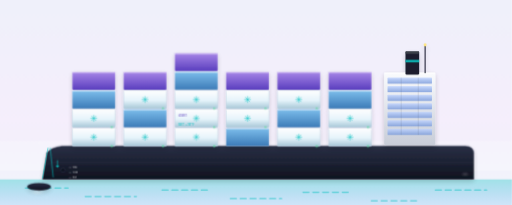
t = 0.00 s
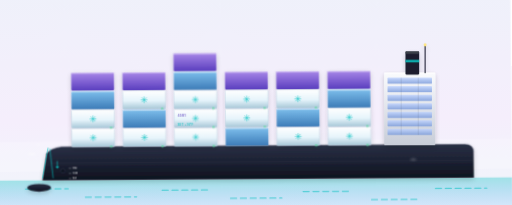
t = 2.10 s
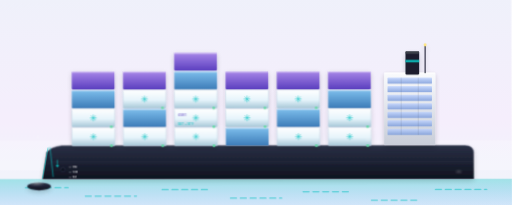
t = 3.15 s
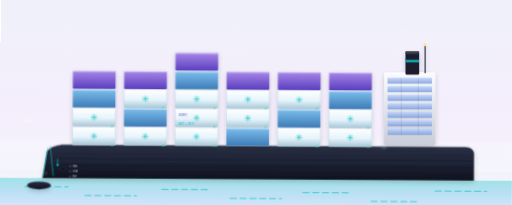
t = 5.08 s
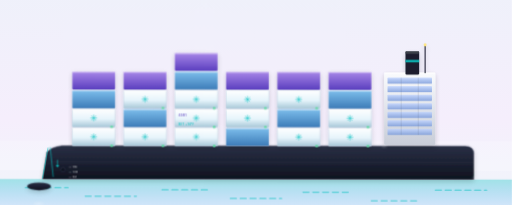
t = 6.48 s
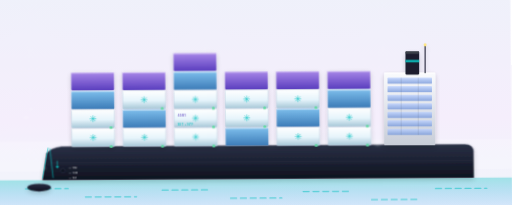
t = 8.23 s

The animated SVG that drew these frames (rendered in a browser with its animation timeline set to each time). Animation: 19 CSS @keyframes rules; frames cover the first 8.22 s, repeats indefinitely.

<?xml version="1.0" encoding="UTF-8"?>
<svg xmlns="http://www.w3.org/2000/svg"  width="1200" height="600" viewBox="0 50 1200 480" preserveAspectRatio="xMidYMid slice">
  <style><![CDATA[
    /* ========== HULL PITCH — ocean swell, bow rises and falls ========== */
    .hull-pitch {
      transform-origin: 600px 470px;
      animation: hull-pitch 7s ease-in-out infinite;
    }
    @keyframes hull-pitch {
      0%, 100% { transform: rotate(0deg);     }
      25%      { transform: rotate(-0.4deg);  }
      50%      { transform: rotate(0deg);     }
      75%      { transform: rotate(0.35deg);  }
    }
    .hull-roll {
      transform-origin: 600px 470px;
      animation: hull-roll 5.6s ease-in-out infinite;
    }
    @keyframes hull-roll {
      0%, 100% { transform: translateY(0)    skewX(0deg);   }
      50%      { transform: translateY(-1px) skewX(0.3deg); }
    }
    .stack-settle {
      animation: stack-settle 7s ease-in-out infinite -0.4s;
    }
    @keyframes stack-settle {
      0%, 100% { transform: translateY(0); }
      25%      { transform: translateY(0.6px); }
      75%      { transform: translateY(-0.6px); }
    }
    .antenna-arc {
      animation: antenna-arc 7s ease-in-out infinite;
    }
    @keyframes antenna-arc {
      0%, 100% { transform: translate(0,0); }
      25%      { transform: translate(-0.8px, 1px); }
      50%      { transform: translate(0,0); }
      75%      { transform: translate(0.8px, -1px); }
    }
    .bow-wave-1 { animation: bow-wave 2.4s ease-out infinite; }
    .bow-wave-2 { animation: bow-wave 2.4s ease-out infinite -0.8s; }
    .bow-wave-3 { animation: bow-wave 2.4s ease-out infinite -1.6s; }
    @keyframes bow-wave {
      0%   { opacity: 0;    transform: translateX(0)    scale(0.5); }
      15%  { opacity: 0.85; }
      100% { opacity: 0;    transform: translateX(-32px) scale(1.6); }
    }
    .bow-spray {
      animation: bow-spray 1.6s ease-out infinite;
    }
    @keyframes bow-spray {
      0%   { opacity: 0;   transform: translate(0,0)      scale(0.5); }
      20%  { opacity: 0.6; }
      100% { opacity: 0;   transform: translate(-22px,-14px) scale(1.3); }
    }
    .wake-1 { animation: wake-drift 3.2s linear infinite; }
    .wake-2 { animation: wake-drift 3.2s linear infinite -0.7s; }
    .wake-3 { animation: wake-drift 3.2s linear infinite -1.4s; }
    .wake-4 { animation: wake-drift 3.2s linear infinite -2.1s; }
    @keyframes wake-drift {
      0%   { opacity: 0;    transform: translateX(0)   scale(0.6); }
      15%  { opacity: 0.7;  }
      85%  { opacity: 0.3;  }
      100% { opacity: 0;    transform: translateX(85px) scale(1.4); }
    }

    /* ========== ORIGINAL VOCAB ========== */
    .sheen-band { animation: sheen-sweep 5s ease-in-out infinite; }
    @keyframes sheen-sweep {
      0%   { transform: translateX(-740px); }
      60%  { transform: translateX(740px); }
      100% { transform: translateX(740px); }
    }
    .wordmark-breath { animation: wordmark-breath 6s ease-in-out infinite; }
    @keyframes wordmark-breath {
      0%, 100% { opacity: 0.55; }
      50%      { opacity: 0.85; }
    }
    .badge-pulse {
      transform-box: fill-box; transform-origin: center;
      animation: badge-pulse 3.2s ease-in-out infinite;
    }
    @keyframes badge-pulse {
      0%, 100% { transform: scale(1);    opacity: 0.95; }
      50%      { transform: scale(1.04); opacity: 1; }
    }
    .chevron-pulse { animation: chevron-pulse 2.2s ease-in-out infinite; }
    @keyframes chevron-pulse {
      0%, 100% { opacity: 0.30; transform: translateX(0); }
      50%      { opacity: 0.65; transform: translateX(-4px); }
    }
    .sky-drift { animation: sky-drift 14s ease-in-out infinite; }
    @keyframes sky-drift {
      0%   { transform: translateX(-200px); }
      100% { transform: translateX(1400px); }
    }
    .bridge-window-pulse { animation: bridge-window-pulse 4s ease-in-out infinite; }
    @keyframes bridge-window-pulse {
      0%, 100% { opacity: 0.78; }
      50%      { opacity: 0.95; }
    }
    .antenna-blink {
      animation: antenna-blink 1.4s ease-in-out infinite;
      transform-box: fill-box; transform-origin: center;
    }
    @keyframes antenna-blink {
      0%, 65%, 100% { opacity: 0.35; transform: scale(1); }
      70%, 80%      { opacity: 1;    transform: scale(1.25); }
    }
    .bow-pulse { animation: bow-pulse 2.6s ease-in-out infinite; }
    @keyframes bow-pulse {
      0%, 100% { opacity: 0.55; }
      50%      { opacity: 0.95; }
    }
    .draft-fade { animation: draft-fade 7s ease-in-out infinite; }
    @keyframes draft-fade {
      0%, 100% { opacity: 0.55; }
      50%      { opacity: 0.78; }
    }
    /* ========== BRAND LOCKUP ========== */
    .brand-mark {
      transform-box: fill-box; transform-origin: center;
      animation: brand-pulse 3.6s ease-in-out infinite;
    }
    @keyframes brand-pulse {
      0%, 100% { transform: scale(1);    opacity: 0.92; }
      50%      { transform: scale(1.05); opacity: 1; }
    }
    .brand-word { animation: brand-word-breath 6s ease-in-out infinite; }
    @keyframes brand-word-breath {
      0%, 100% { opacity: 0.78; }
      50%      { opacity: 1; }
    }
    /* ========== REEFER RUNNING INDICATOR (matches loading/unloading 'gland-glow' vocab) ========== */
    .reefer-led {
      transform-box: fill-box; transform-origin: center;
      animation: reefer-led 2.4s ease-in-out infinite;
    }
    @keyframes reefer-led {
      0%, 100% { opacity: 0.55; transform: scale(1);    }
      50%      { opacity: 1;    transform: scale(1.18); }
    }
    /* Country-switchable set-point markings — renderer toggles visibility of
       .country-US / .country-MX / .country-CA (default: US visible, units °F;
       MX & CA use °C per SCT/NOM cold-chain + Transport Canada conventions). */
    .country-MX, .country-CA { display: none; }

    @media (prefers-reduced-motion: reduce) {
      .reefer-led { animation: none !important; opacity: 0.85 !important; }
      .hull-pitch, .hull-roll, .stack-settle, .antenna-arc,
      .bow-wave-1, .bow-wave-2, .bow-wave-3, .bow-spray,
      .wake-1, .wake-2, .wake-3, .wake-4,
      .sheen-band, .wordmark-breath, .badge-pulse, .chevron-pulse,
      .sky-drift, .bridge-window-pulse, .antenna-blink,
      .bow-pulse, .draft-fade, .brand-mark, .brand-word { animation: none !important; }
    }
  
    /* ========== DARK-MODE OVERRIDES (2026-05-16) ========== */
    @media (prefers-color-scheme: dark) {
      .sky-bg          { fill: url(#skyDark) !important; }
      .ground-line     { stroke: #5E4FC6 !important; opacity: 0.55 !important; }
      .ground-shadow   { fill: #060912 !important; opacity: 0.55 !important; }
      .brand-word      { fill: #C9B6FF !important; }
      .brand-tagline   { fill: #8B7FE3 !important; }
      .equipment-label { fill: #C9B6FF !important; }
      .equipment-sub   { fill: #8B7FE3 !important; }
      .equipment-rule  { stroke: #6E4DFF !important; }
    }
  ]]></style>

  <!-- 32 · Vessel · Reefer Container · VESSEL / TEU
       Container ship variant — visible reefer plug stacks (white containers
       with snowflake markings) interspersed with dry containers. Bow LEFT. -->
  <defs>
        <linearGradient id="skyDark" x1="0" y1="0" x2="0" y2="1">
      <stop offset="0%"  stop-color="#0A0F1F"/>
      <stop offset="55%" stop-color="#141A2E"/>
      <stop offset="100%" stop-color="#0B0F1B"/>
    </linearGradient>
    <linearGradient id="brandIridescent" x1="0" y1="0" x2="1" y2="1">
      <stop offset="0%" stop-color="#1473FF"/>
      <stop offset="50%" stop-color="#6E4DFF"/>
      <stop offset="100%" stop-color="#BE01FF"/>
    </linearGradient>
    <linearGradient id="sky" x1="0" y1="0" x2="0" y2="1"><stop offset="0%" stop-color="#EEF1FA"/><stop offset="55%" stop-color="#F5EEFC"/><stop offset="100%" stop-color="#EFF8FA"/></linearGradient>
    <linearGradient id="hull" x1="0" y1="0" x2="0" y2="1"><stop offset="0%" stop-color="#2A3045"/><stop offset="100%" stop-color="#0F1320"/></linearGradient>
    <linearGradient id="water" x1="0" y1="0" x2="0" y2="1"><stop offset="0%" stop-color="#0AC2C2" stop-opacity="0.35"/><stop offset="100%" stop-color="#1473FF" stop-opacity="0.08"/></linearGradient>
    <linearGradient id="conReefer" x1="0" y1="0" x2="0" y2="1">
      <stop offset="0%" stop-color="#FFFFFF"/>
      <stop offset="55%" stop-color="#E6F4FB"/>
      <stop offset="100%" stop-color="#A8C8D8"/>
    </linearGradient>
    <linearGradient id="conBlue" x1="0" y1="0" x2="0" y2="1"><stop offset="0%" stop-color="#7DBEEC"/><stop offset="100%" stop-color="#3D7CB8"/></linearGradient>
    <linearGradient id="conPurple" x1="0" y1="0" x2="0" y2="1"><stop offset="0%" stop-color="#A887E8"/><stop offset="100%" stop-color="#5B3FBF"/></linearGradient>
    <linearGradient id="bridge" x1="0" y1="0" x2="0" y2="1"><stop offset="0%" stop-color="#FAFBFD"/><stop offset="100%" stop-color="#C8CDD8"/></linearGradient>
    <linearGradient id="windowGlass" x1="0" y1="0" x2="0" y2="1"><stop offset="0%" stop-color="#BFD3FF"/><stop offset="100%" stop-color="#7E9DDB"/></linearGradient>
    <filter id="rigShadow" x="-10%" y="-10%" width="120%" height="130%"><feGaussianBlur in="SourceAlpha" stdDeviation="6"/><feOffset dx="0" dy="4" result="offsetBlur"/><feComponentTransfer><feFuncA type="linear" slope="0.18"/></feComponentTransfer><feMerge><feMergeNode/><feMergeNode in="SourceGraphic"/></feMerge></filter>
      <radialGradient id="foam" cx="0.5" cy="0.5" r="0.5">
      <stop offset="0%"   stop-color="#FFFFFF" stop-opacity="0.85"/>
      <stop offset="60%"  stop-color="#FFFFFF" stop-opacity="0.35"/>
      <stop offset="100%" stop-color="#FFFFFF" stop-opacity="0"/>
    </radialGradient>
    <filter id="foamBlur" x="-50%" y="-50%" width="200%" height="200%">
      <feGaussianBlur stdDeviation="2"/>
    </filter>
    <filter id="smokeBlur" x="-50%" y="-50%" width="200%" height="200%">
      <feGaussianBlur stdDeviation="3"/>
    </filter>
  </defs>
  <g class="hull-pitch">
    <g class="hull-roll">

  <rect class="sky-bg" width="1200" height="600" fill="url(#sky)"/>
  <rect x="0" y="380" width="1200" height="70" fill="#FFFFFF" opacity="0.18"/>
  <rect x="0" y="470" width="1200" height="80" fill="url(#water)"/>
  <g stroke="#0AC2C2" stroke-width="3" stroke-linecap="round" opacity="0.55">
    <line x1="60" y1="490" x2="160" y2="490" stroke-dasharray="14 9"/><line x1="200" y1="510" x2="320" y2="510" stroke-dasharray="14 9"/><line x1="380" y1="495" x2="490" y2="495" stroke-dasharray="14 9"/><line x1="540" y1="515" x2="660" y2="515" stroke-dasharray="14 9"/><line x1="710" y1="500" x2="820" y2="500" stroke-dasharray="14 9"/><line x1="870" y1="520" x2="980" y2="520" stroke-dasharray="14 9"/><line x1="1020" y1="495" x2="1140" y2="495" stroke-dasharray="14 9"/>
  </g>

  <!-- HULL -->
  <g filter="url(#rigShadow)">
    <ellipse cx="92" cy="487" rx="28" ry="9" fill="url(#hull)"/>
    <path d="M 100 470 L 110 408 Q 120 395 145 392 L 1090 392 Q 1110 392 1110 410 L 1110 470 Z" fill="url(#hull)"/>
    <path d="M 110 408 Q 120 395 145 392 L 1090 392 Q 1110 392 1110 410" stroke="#3A4258" stroke-width="2" fill="none" opacity="0.7"/>
    <line x1="120" y1="430" x2="1108" y2="430" stroke="#3A4258" stroke-width="1.5" opacity="0.5"/>
    <line x1="118" y1="395" x2="125" y2="465" stroke="#0AC2C2" stroke-width="2" opacity="0.7"/>
    <g transform="translate(135 425)"><line x1="0" y1="0" x2="0" y2="14" stroke="#0AC2C2" stroke-width="1.5"/><path d="M -4 12 L 4 12 L 0 18 Z" fill="#0AC2C2" opacity="0.9"/></g>
    <circle cx="148" cy="448" r="5" fill="#0F1320" stroke="#3A4258" stroke-width="1"/>
    <!-- Bow draft marks (metres) — the loaded waterline reads against the
         ladder; breathes with the swell shimmer (.draft-fade). -->
    <g class="draft-fade" font-family="Inter, system-ui, sans-serif" font-weight="700"
       font-size="6" fill="#FFFFFF">
      <text x="170" y="444" text-anchor="start">11M</text><line x1="162" y1="442" x2="167" y2="442" stroke="#FFFFFF" stroke-width="1"/>
      <text x="170" y="456" text-anchor="start">10M</text><line x1="162" y1="454" x2="167" y2="454" stroke="#FFFFFF" stroke-width="1"/>
      <text x="170" y="468" text-anchor="start">9M</text><line x1="162" y1="466" x2="167" y2="466" stroke="#FFFFFF" stroke-width="1"/>
    </g>
  </g>

  <!-- ========== CONTAINER STACKS — emphasis on REEFER (white w/ snowflake) ========== -->
  <g filter="url(#rigShadow)">
    <!-- Helper: each bay is a 4-tall stack with at least 2 reefer containers visible.
         Reefer containers are typically positioned where they can plug into deck power. -->

    <!-- Bay 1 -->
    <g transform="translate(170 0)">
      <rect x="0" y="350" width="100" height="42" rx="2" fill="url(#conReefer)" stroke="#A8C8D8" stroke-width="0.8"/>
      <rect x="0" y="306" width="100" height="42" rx="2" fill="url(#conReefer)" stroke="#A8C8D8" stroke-width="0.8"/>
      <rect x="0" y="262" width="100" height="42" rx="2" fill="url(#conBlue)"/>
      <rect x="0" y="218" width="100" height="42" rx="2" fill="url(#conPurple)"/>
      <!-- Snowflake on reefer containers -->
      <g transform="translate(50 371)" stroke="#0AC2C2" stroke-width="1.2" stroke-linecap="round" fill="none">
        <line x1="0" y1="-7" x2="0" y2="7"/><line x1="-7" y1="0" x2="7" y2="0"/>
        <line x1="-5" y1="-5" x2="5" y2="5"/><line x1="-5" y1="5" x2="5" y2="-5"/>
      </g>
      <g transform="translate(50 327)" stroke="#0AC2C2" stroke-width="1.2" stroke-linecap="round" fill="none">
        <line x1="0" y1="-7" x2="0" y2="7"/><line x1="-7" y1="0" x2="7" y2="0"/>
        <line x1="-5" y1="-5" x2="5" y2="5"/><line x1="-5" y1="5" x2="5" y2="-5"/>
      </g>
      <!-- Reefer plug indicator (small green dot — power connected) -->
      <circle class="reefer-led" cx="92" cy="392" r="3" fill="#5BD89F"/>
      <circle class="reefer-led" cx="92" cy="348" r="3" fill="#5BD89F"/>
      <!-- Top edge highlights -->
      <rect x="0" y="218" width="100" height="3" fill="#FFFFFF" opacity="0.5"/>
      <rect x="0" y="262" width="100" height="3" fill="#FFFFFF" opacity="0.4"/>
      <rect x="0" y="306" width="100" height="3" fill="#FFFFFF" opacity="0.4"/>
      <rect x="0" y="350" width="100" height="3" fill="#FFFFFF" opacity="0.4"/>
    </g>
    <!-- Bay 2 -->
    <g transform="translate(290 0)">
      <rect x="0" y="350" width="100" height="42" rx="2" fill="url(#conReefer)" stroke="#A8C8D8" stroke-width="0.8"/>
      <rect x="0" y="306" width="100" height="42" rx="2" fill="url(#conBlue)"/>
      <rect x="0" y="262" width="100" height="42" rx="2" fill="url(#conReefer)" stroke="#A8C8D8" stroke-width="0.8"/>
      <rect x="0" y="218" width="100" height="42" rx="2" fill="url(#conPurple)"/>
      <g transform="translate(50 371)" stroke="#0AC2C2" stroke-width="1.2" stroke-linecap="round" fill="none">
        <line x1="0" y1="-7" x2="0" y2="7"/><line x1="-7" y1="0" x2="7" y2="0"/>
        <line x1="-5" y1="-5" x2="5" y2="5"/><line x1="-5" y1="5" x2="5" y2="-5"/>
      </g>
      <g transform="translate(50 283)" stroke="#0AC2C2" stroke-width="1.2" stroke-linecap="round" fill="none">
        <line x1="0" y1="-7" x2="0" y2="7"/><line x1="-7" y1="0" x2="7" y2="0"/>
        <line x1="-5" y1="-5" x2="5" y2="5"/><line x1="-5" y1="5" x2="5" y2="-5"/>
      </g>
      <circle class="reefer-led" cx="92" cy="392" r="3" fill="#5BD89F"/>
      <circle class="reefer-led" cx="92" cy="304" r="3" fill="#5BD89F"/>
      <rect x="0" y="218" width="100" height="3" fill="#FFFFFF" opacity="0.5"/>
      <rect x="0" y="262" width="100" height="3" fill="#FFFFFF" opacity="0.4"/>
      <rect x="0" y="306" width="100" height="3" fill="#FFFFFF" opacity="0.4"/>
      <rect x="0" y="350" width="100" height="3" fill="#FFFFFF" opacity="0.4"/>
    </g>
    <!-- Bay 3 (5 high, signature reefer-heavy stack) -->
    <g transform="translate(410 0)">
      <rect x="0" y="350" width="100" height="42" rx="2" fill="url(#conReefer)" stroke="#A8C8D8" stroke-width="0.8"/>
      <rect x="0" y="306" width="100" height="42" rx="2" fill="url(#conReefer)" stroke="#A8C8D8" stroke-width="0.8"/>
      <rect x="0" y="262" width="100" height="42" rx="2" fill="url(#conReefer)" stroke="#A8C8D8" stroke-width="0.8"/>
      <rect x="0" y="218" width="100" height="42" rx="2" fill="url(#conBlue)"/>
      <rect x="0" y="174" width="100" height="42" rx="2" fill="url(#conPurple)"/>
      <g transform="translate(50 371)" stroke="#0AC2C2" stroke-width="1.2" stroke-linecap="round" fill="none">
        <line x1="0" y1="-7" x2="0" y2="7"/><line x1="-7" y1="0" x2="7" y2="0"/>
        <line x1="-5" y1="-5" x2="5" y2="5"/><line x1="-5" y1="5" x2="5" y2="-5"/>
      </g>
      <g transform="translate(50 327)" stroke="#0AC2C2" stroke-width="1.2" stroke-linecap="round" fill="none">
        <line x1="0" y1="-7" x2="0" y2="7"/><line x1="-7" y1="0" x2="7" y2="0"/>
        <line x1="-5" y1="-5" x2="5" y2="5"/><line x1="-5" y1="5" x2="5" y2="-5"/>
      </g>
      <g transform="translate(50 283)" stroke="#0AC2C2" stroke-width="1.2" stroke-linecap="round" fill="none">
        <line x1="0" y1="-7" x2="0" y2="7"/><line x1="-7" y1="0" x2="7" y2="0"/>
        <line x1="-5" y1="-5" x2="5" y2="5"/><line x1="-5" y1="5" x2="5" y2="-5"/>
      </g>
      <circle class="reefer-led" cx="92" cy="392" r="3" fill="#5BD89F"/>
      <circle class="reefer-led" cx="92" cy="348" r="3" fill="#5BD89F"/>
      <circle class="reefer-led" cx="92" cy="304" r="3" fill="#5BD89F"/>
      <!-- ISO 6346 size-type code + CSC-plated set-point (country-switchable units) -->
      <text x="8" y="324" font-family="Inter, system-ui, sans-serif" font-weight="800"
            font-size="7" letter-spacing="0.8" fill="#5B3FBF" opacity="0.7">45R1</text>
      <g class="country-US"><text x="8" y="343" font-family="Inter, system-ui, sans-serif"
            font-weight="700" font-size="6.5" letter-spacing="0.6" fill="#0AC2C2" opacity="0.85">SET +14&#176;F</text></g>
      <g class="country-MX"><text x="8" y="343" font-family="Inter, system-ui, sans-serif"
            font-weight="700" font-size="6.5" letter-spacing="0.6" fill="#0AC2C2" opacity="0.85">SET &#8722;10&#176;C</text></g>
      <g class="country-CA"><text x="8" y="343" font-family="Inter, system-ui, sans-serif"
            font-weight="700" font-size="6.5" letter-spacing="0.6" fill="#0AC2C2" opacity="0.85">SET &#8722;10&#176;C</text></g>
      <rect x="0" y="174" width="100" height="3" fill="#FFFFFF" opacity="0.55"/>
      <rect x="0" y="218" width="100" height="3" fill="#FFFFFF" opacity="0.45"/>
      <rect x="0" y="262" width="100" height="3" fill="#FFFFFF" opacity="0.4"/>
      <rect x="0" y="306" width="100" height="3" fill="#FFFFFF" opacity="0.4"/>
      <rect x="0" y="350" width="100" height="3" fill="#FFFFFF" opacity="0.4"/>
    </g>
    <!-- Bay 4 -->
    <g transform="translate(530 0)">
      <rect x="0" y="350" width="100" height="42" rx="2" fill="url(#conBlue)"/>
      <rect x="0" y="306" width="100" height="42" rx="2" fill="url(#conReefer)" stroke="#A8C8D8" stroke-width="0.8"/>
      <rect x="0" y="262" width="100" height="42" rx="2" fill="url(#conReefer)" stroke="#A8C8D8" stroke-width="0.8"/>
      <rect x="0" y="218" width="100" height="42" rx="2" fill="url(#conPurple)"/>
      <g transform="translate(50 327)" stroke="#0AC2C2" stroke-width="1.2" stroke-linecap="round" fill="none">
        <line x1="0" y1="-7" x2="0" y2="7"/><line x1="-7" y1="0" x2="7" y2="0"/>
        <line x1="-5" y1="-5" x2="5" y2="5"/><line x1="-5" y1="5" x2="5" y2="-5"/>
      </g>
      <g transform="translate(50 283)" stroke="#0AC2C2" stroke-width="1.2" stroke-linecap="round" fill="none">
        <line x1="0" y1="-7" x2="0" y2="7"/><line x1="-7" y1="0" x2="7" y2="0"/>
        <line x1="-5" y1="-5" x2="5" y2="5"/><line x1="-5" y1="5" x2="5" y2="-5"/>
      </g>
      <circle class="reefer-led" cx="92" cy="348" r="3" fill="#5BD89F"/>
      <circle class="reefer-led" cx="92" cy="304" r="3" fill="#5BD89F"/>
      <rect x="0" y="218" width="100" height="3" fill="#FFFFFF" opacity="0.5"/>
      <rect x="0" y="262" width="100" height="3" fill="#FFFFFF" opacity="0.4"/>
      <rect x="0" y="306" width="100" height="3" fill="#FFFFFF" opacity="0.4"/>
      <rect x="0" y="350" width="100" height="3" fill="#FFFFFF" opacity="0.4"/>
    </g>
    <!-- Bay 5 -->
    <g transform="translate(650 0)">
      <rect x="0" y="350" width="100" height="42" rx="2" fill="url(#conReefer)" stroke="#A8C8D8" stroke-width="0.8"/>
      <rect x="0" y="306" width="100" height="42" rx="2" fill="url(#conBlue)"/>
      <rect x="0" y="262" width="100" height="42" rx="2" fill="url(#conReefer)" stroke="#A8C8D8" stroke-width="0.8"/>
      <rect x="0" y="218" width="100" height="42" rx="2" fill="url(#conPurple)"/>
      <g transform="translate(50 371)" stroke="#0AC2C2" stroke-width="1.2" stroke-linecap="round" fill="none">
        <line x1="0" y1="-7" x2="0" y2="7"/><line x1="-7" y1="0" x2="7" y2="0"/>
        <line x1="-5" y1="-5" x2="5" y2="5"/><line x1="-5" y1="5" x2="5" y2="-5"/>
      </g>
      <g transform="translate(50 283)" stroke="#0AC2C2" stroke-width="1.2" stroke-linecap="round" fill="none">
        <line x1="0" y1="-7" x2="0" y2="7"/><line x1="-7" y1="0" x2="7" y2="0"/>
        <line x1="-5" y1="-5" x2="5" y2="5"/><line x1="-5" y1="5" x2="5" y2="-5"/>
      </g>
      <circle class="reefer-led" cx="92" cy="392" r="3" fill="#5BD89F"/>
      <circle class="reefer-led" cx="92" cy="304" r="3" fill="#5BD89F"/>
      <rect x="0" y="218" width="100" height="3" fill="#FFFFFF" opacity="0.5"/>
      <rect x="0" y="262" width="100" height="3" fill="#FFFFFF" opacity="0.4"/>
      <rect x="0" y="306" width="100" height="3" fill="#FFFFFF" opacity="0.4"/>
      <rect x="0" y="350" width="100" height="3" fill="#FFFFFF" opacity="0.4"/>
    </g>
    <!-- Bay 6 -->
    <g transform="translate(770 0)">
      <rect x="0" y="350" width="100" height="42" rx="2" fill="url(#conReefer)" stroke="#A8C8D8" stroke-width="0.8"/>
      <rect x="0" y="306" width="100" height="42" rx="2" fill="url(#conReefer)" stroke="#A8C8D8" stroke-width="0.8"/>
      <rect x="0" y="262" width="100" height="42" rx="2" fill="url(#conBlue)"/>
      <rect x="0" y="218" width="100" height="42" rx="2" fill="url(#conPurple)"/>
      <g transform="translate(50 371)" stroke="#0AC2C2" stroke-width="1.2" stroke-linecap="round" fill="none">
        <line x1="0" y1="-7" x2="0" y2="7"/><line x1="-7" y1="0" x2="7" y2="0"/>
        <line x1="-5" y1="-5" x2="5" y2="5"/><line x1="-5" y1="5" x2="5" y2="-5"/>
      </g>
      <g transform="translate(50 327)" stroke="#0AC2C2" stroke-width="1.2" stroke-linecap="round" fill="none">
        <line x1="0" y1="-7" x2="0" y2="7"/><line x1="-7" y1="0" x2="7" y2="0"/>
        <line x1="-5" y1="-5" x2="5" y2="5"/><line x1="-5" y1="5" x2="5" y2="-5"/>
      </g>
      <circle class="reefer-led" cx="92" cy="392" r="3" fill="#5BD89F"/>
      <circle class="reefer-led" cx="92" cy="348" r="3" fill="#5BD89F"/>
      <rect x="0" y="218" width="100" height="3" fill="#FFFFFF" opacity="0.5"/>
      <rect x="0" y="262" width="100" height="3" fill="#FFFFFF" opacity="0.4"/>
      <rect x="0" y="306" width="100" height="3" fill="#FFFFFF" opacity="0.4"/>
      <rect x="0" y="350" width="100" height="3" fill="#FFFFFF" opacity="0.4"/>
    </g>
  </g>

  
    </g>
  </g>
  <!-- BRIDGE — aft -->
  <g filter="url(#rigShadow)">
    <rect x="900" y="220" width="120" height="170" rx="3" fill="url(#bridge)"/>
    <rect x="900" y="220" width="120" height="3" fill="#FFFFFF" opacity="0.6"/>
    <g fill="url(#windowGlass)" opacity="0.85">
      <rect x="908" y="232" width="104" height="14" rx="1.5"/><rect x="908" y="252" width="104" height="14" rx="1.5"/><rect x="908" y="272" width="104" height="14" rx="1.5"/>
      <rect x="908" y="292" width="104" height="14" rx="1.5"/><rect x="908" y="312" width="104" height="14" rx="1.5"/><rect x="908" y="332" width="104" height="14" rx="1.5"/>
      <rect x="908" y="352" width="104" height="14" rx="1.5"/>
    </g>
    <g stroke="#5A6378" stroke-width="0.6" opacity="0.65"><line x1="940" y1="232" x2="940" y2="366"/><line x1="980" y1="232" x2="980" y2="366"/></g>
    <rect x="950" y="170" width="32" height="55" rx="3" fill="#1A1F2E"/>
    <rect x="950" y="170" width="32" height="6" rx="3" fill="#3A3F4A"/>
    <rect x="950" y="190" width="32" height="6" fill="#0AC2C2" opacity="0.85"/>
    <line x1="996" y1="220" x2="996" y2="155" stroke="#1A1F2E" stroke-width="2.5" stroke-linecap="round"/>
    <circle cx="996" cy="155" r="3.5" fill="#FFE680"/>
  </g>

  <line x1="113" y1="396" x2="100" y2="468" stroke="#0AC2C2" stroke-width="2" opacity="0.7"/>
  
  <g opacity="0.75">
  </g>
  <!-- ========== WAKE TRAIL (aft, drifts right) ========== -->
  <g filter="url(#foamBlur)">
    <ellipse class="wake-1" cx="1108" cy="488" rx="14" ry="4" fill="url(#foam)"/>
    <ellipse class="wake-2" cx="1108" cy="494" rx="12" ry="3" fill="url(#foam)"/>
    <ellipse class="wake-3" cx="1108" cy="482" rx="10" ry="3" fill="url(#foam)"/>
    <ellipse class="wake-4" cx="1108" cy="498" rx="13" ry="3" fill="url(#foam)"/>
  </g>

  <!-- ========== BOW WAVE (cutwater foam) ========== -->
  <g filter="url(#foamBlur)">
    <ellipse class="bow-wave-1" cx="100" cy="475" rx="22" ry="6" fill="url(#foam)"/>
    <ellipse class="bow-wave-2" cx="100" cy="482" rx="18" ry="5" fill="url(#foam)"/>
    <ellipse class="bow-wave-3" cx="100" cy="488" rx="16" ry="4" fill="url(#foam)"/>
  </g>

  <!-- ========== BOW SPRAY MIST ========== -->
  <g filter="url(#foamBlur)" opacity="0.6">
    <circle class="bow-spray" cx="115" cy="455" r="5" fill="#FFFFFF"/>
    <circle class="bow-spray" cx="118" cy="450" r="4" fill="#FFFFFF" style="animation: bow-spray 1.6s ease-out -0.5s infinite"/>
    <circle class="bow-spray" cx="112" cy="458" r="3" fill="#FFFFFF" style="animation: bow-spray 1.6s ease-out -1s infinite"/>
  </g>

  <!-- ========== EUSOTRIP BRAND LOCKUP ========== -->
  
  
  <!-- EUSOTRIP-FIX-2026-05-17 -->
</svg>
